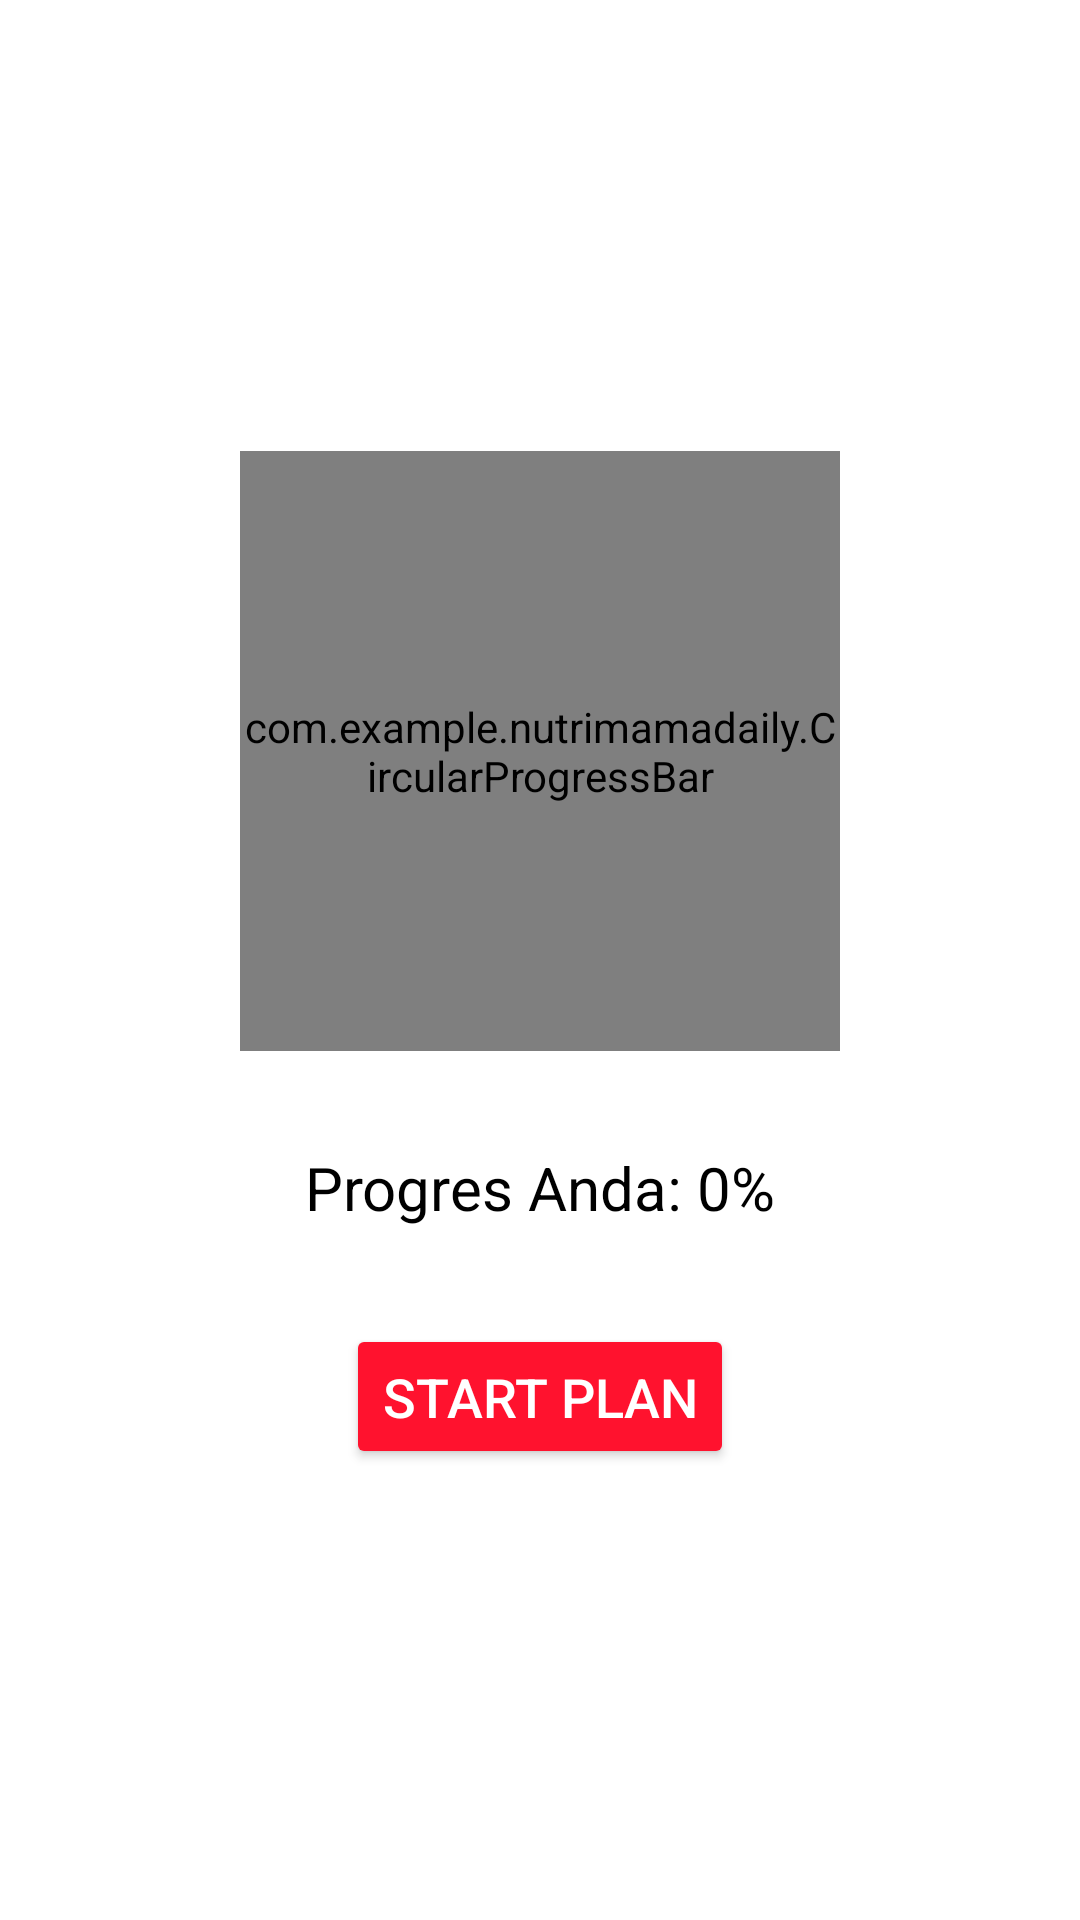

Layout XML and referenced resources for this Android screen:
<!-- AndroidManifest.xml: application theme Theme.Nutrimamadaily -->
<!-- res/layout/won_page.xml -->
<?xml version="1.0" encoding="utf-8"?>
<LinearLayout xmlns:android="http://schemas.android.com/apk/res/android"
    android:layout_width="match_parent"
    android:layout_height="match_parent"
    xmlns:app="http://schemas.android.com/apk/res-auto"
    android:orientation="vertical"
    android:gravity="center"
    android:padding="16dp"
    android:background="@color/white">

    
    <com.example.nutrimamadaily.CircularProgressBar
        android:id="@+id/circularProgressBar"
        android:layout_width="200dp"
        android:layout_height="200dp"
        app:circleColor="#625B71"
        app:progressColor="#FF122E"
        app:textColor="@color/black"
        app:strokeWidth="12dp"
        app:max="100"
        android:layout_marginBottom="32dp" />

    
    <TextView
        android:id="@+id/tvFinalProgress"
        android:layout_width="wrap_content"
        android:layout_height="wrap_content"
        android:text="Progres Anda: 0%"
        android:textColor="@color/black"
        android:textSize="20sp"
        android:layout_marginBottom="32dp" />

    
    <Button
        android:id="@+id/btnStartPlan"
        android:layout_width="wrap_content"
        android:layout_height="wrap_content"
        android:text="Start Plan"
        android:backgroundTint="#FF122E"
        android:textColor="@android:color/white"
        android:padding="12dp"
        android:textSize="18sp"
        android:layout_gravity="center" />
</LinearLayout>
<!-- resources referenced by this layout -->
<resources>
  <color name="black">#FF000000</color>
  <color name="white">#FFFFFFFF</color>
  <style name="Theme.Nutrimamadaily" parent="Base.Theme.Nutrimamadaily" />
  <style name="Base.Theme.Nutrimamadaily" parent="Theme.Material3.DayNight.NoActionBar">
          
          
      </style>
</resources>
